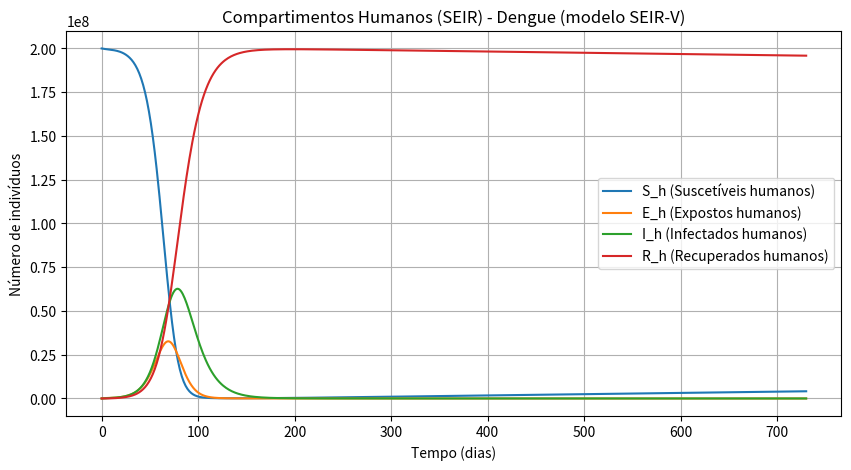
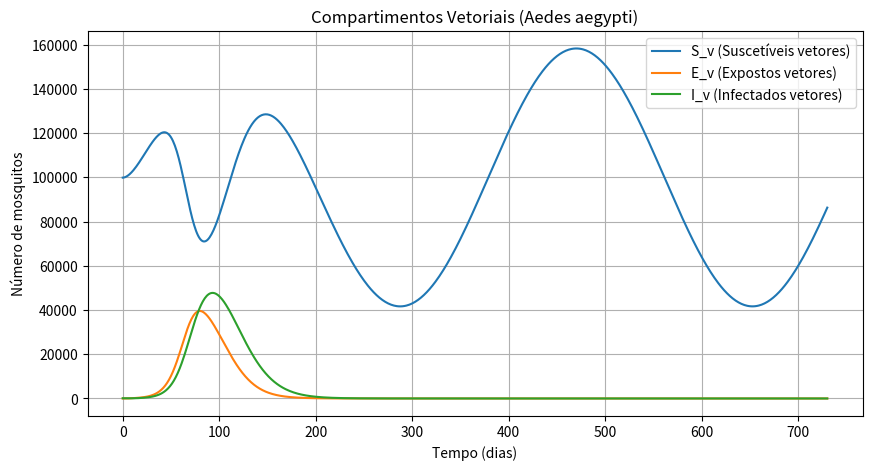
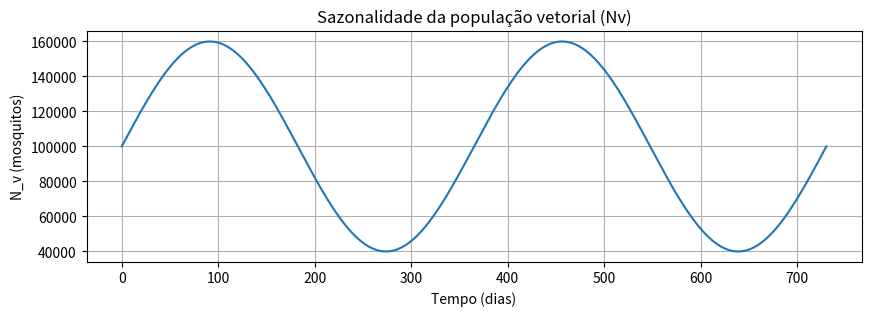
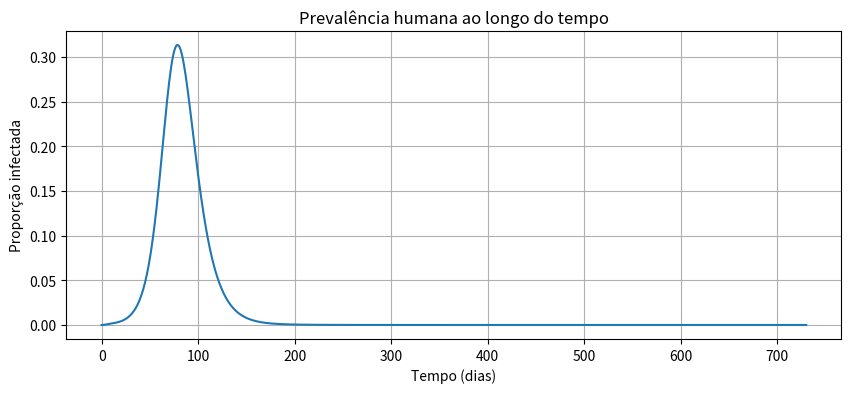

Write the Python code that produced these figures, in order.
# -*- coding: utf-8 -*-
"""Modelagem da Transmissão da Dengue.ipynb

Automatically generated by Colab.

Original file is located at
    https://colab.research.google.com/<link-removed>
"""

# Simulação de um modelo SEIR com vetor (SEIR-V) para dengue usando scipy.integrate.odeint
# Gráficos gerados: (1) Compartimentos humanos S_h, E_h, I_h, R_h; (2) Compartimentos vetoriais S_v, E_v, I_v.
# A sazonalidade da população de mosquitos é modelada como variação sinusoidal do recrutamento (ou tamanho efetivo).

import numpy as np
from scipy.integrate import odeint
import matplotlib.pyplot as plt

# Parâmetros do modelo
beta_hv = 0.5    # taxa de transmissão vetor -> humano
beta_vh = 0.3    # taxa de transmissão humano -> vetor
sigma_h = 1/6.0   # 1/incubação humana (dias^-1) ~ 6 dias de incubação
sigma_v = 1/10.0  # 1/incubação no vetor (dias^-1) ~ 10 dias
gamma_h = 1/15.0   # recuperação humana (dias^-1) ~ 15 dias de infectividade
mu_h = 1/(75*365) # mortalidade natural humana (~75 anos), dias^-1 (pequeno)
mu_v_base = 1/14.0 # mortalidade do mosquito média 14 dias sem sazonalidade (dias^-1)

# Populações (valores iniciais)
N_h = 200_000_000    # população brasileira aproximada
Ih0 = 10           # infectados iniciais
Eh0 = 0
Rh0 = 0
Sh0 = N_h - Ih0 - Eh0 - Rh0

# Vetores
Nv_mean = 100_000  # valor médio da população de mosquito
# Sazonalidade dos mosquitos: amplitude (fração) e fase
amp = 0.6          # amplitude da sazonalidade (0 a 1)
phase = 0.0        # fase da senoide (dias)
# Podemos modelar Nv(t) = Nv_mean * (1 + amp * sin(2*pi*(t/365) + phase))
# Condições iniciais vetoriais (assumindo nenhum exposto inicialmente)
Iv0 = 100
Ev0 = 0
Sv0 = Nv_mean - Iv0 - Ev0

# Vetor de tempo (2 anos)
dias = 365 * 2
t = np.linspace(0, dias, dias+1)

def Nv_seasonal(t):
    """População de mosquitos sazonal (valor absoluto)."""
    return Nv_mean * (1 + amp * np.sin(2 * np.pi * (t/365.0) + phase))

def deriv(y, t, beta_hv, beta_vh, sigma_h, sigma_v, gamma_h, mu_h, mu_v_base):
    S_h, E_h, I_h, R_h, S_v, E_v, I_v = y
    # população de mosquitos no tempo t (sazonal)
    Nv_t = Nv_seasonal(t)
    # adotamos mu_v dependente do ambiente indiretamente (poderia variar com temperatura)
    # aqui mantemos mu_v constante para simplificar; alternativamente, poderia ser função de t
    mu_v = mu_v_base

    # Forças de infecção (assumindo mistura homogênea e que a taxa de picadas está engloba em beta)
    lambda_h = beta_hv * (I_v / Nv_t) if Nv_t > 0 else 0.0   # risco para humanos de serem infectados por vetores
    lambda_v = beta_vh * (I_h / N_h) if N_h > 0 else 0.0     # risco para vetores de serem infectados por humanos

    # Equações do modelo (valores absolutos, não frações)
    dS_h_dt = mu_h * N_h - lambda_h * S_h - mu_h * S_h
    dE_h_dt = lambda_h * S_h - sigma_h * E_h - mu_h * E_h
    dI_h_dt = sigma_h * E_h - gamma_h * I_h - mu_h * I_h
    dR_h_dt = gamma_h * I_h - mu_h * R_h

    # Para vetores, assumimos taxa de nascimento ajustada para manter Nv_t (recrutamento)
    # modelo simplificado: recrutamento = mu_v * Nv_t  --> mantém em média a população Nv_t
    recruitment_v = mu_v * Nv_t
    dS_v_dt = recruitment_v - lambda_v * S_v - mu_v * S_v
    dE_v_dt = lambda_v * S_v - sigma_v * E_v - mu_v * E_v
    dI_v_dt = sigma_v * E_v - mu_v * I_v

    return [dS_h_dt, dE_h_dt, dI_h_dt, dR_h_dt, dS_v_dt, dE_v_dt, dI_v_dt]

# Condições iniciais concatenadas
y0 = [Sh0, Eh0, Ih0, Rh0, Sv0, Ev0, Iv0]

# Resolver ODEs
sol = odeint(deriv, y0, t, args=(beta_hv, beta_vh, sigma_h, sigma_v, gamma_h, mu_h, mu_v_base))
S_h, E_h, I_h, R_h, S_v, E_v, I_v = sol.T

# Plots
# 1) Humanos: S, E, I, R (um gráfico)
plt.figure(figsize=(10,5))
plt.plot(t, S_h, label='S_h (Suscetíveis humanos)')
plt.plot(t, E_h, label='E_h (Expostos humanos)')
plt.plot(t, I_h, label='I_h (Infectados humanos)')
plt.plot(t, R_h, label='R_h (Recuperados humanos)')
plt.xlabel('Tempo (dias)')
plt.ylabel('Número de indivíduos')
plt.title('Compartimentos Humanos (SEIR) - Dengue (modelo SEIR-V)')
plt.legend()
plt.grid(True)
plt.show()

# 2) Vetores: S_v, E_v, I_v (um gráfico)
plt.figure(figsize=(10,5))
plt.plot(t, S_v, label='S_v (Suscetíveis vetores)')
plt.plot(t, E_v, label='E_v (Expostos vetores)')
plt.plot(t, I_v, label='I_v (Infectados vetores)')
plt.xlabel('Tempo (dias)')
plt.ylabel('Número de mosquitos')
plt.title('Compartimentos Vetoriais (Aedes aegypti)')
plt.legend()
plt.grid(True)
plt.show()

# 3) População de mosquitos sazonal para referência (um gráfico separado)
plt.figure(figsize=(10,3))
plt.plot(t, Nv_seasonal(t), label='N_v (sazonal)')
plt.xlabel('Tempo (dias)')
plt.ylabel('N_v (mosquitos)')
plt.title('Sazonalidade da população vetorial (Nv)')
plt.grid(True)
plt.show()

# 4) Indicador simples: prevalência humana I_h/N_h (um gráfico separado)
plt.figure(figsize=(10,4))
plt.plot(t, I_h / N_h, label='Prevalência humana (I_h/N_h)')
plt.xlabel('Tempo (dias)')
plt.ylabel('Proporção infectada')
plt.title('Prevalência humana ao longo do tempo')
plt.grid(True)
plt.show()

# Exibir alguns números resumo
peak_I = I_h.max()
day_peak = t[I_h.argmax()]
print(f"Máximo de infectados humanos (absoluto): {peak_I:.0f} no dia {day_peak:.0f}")